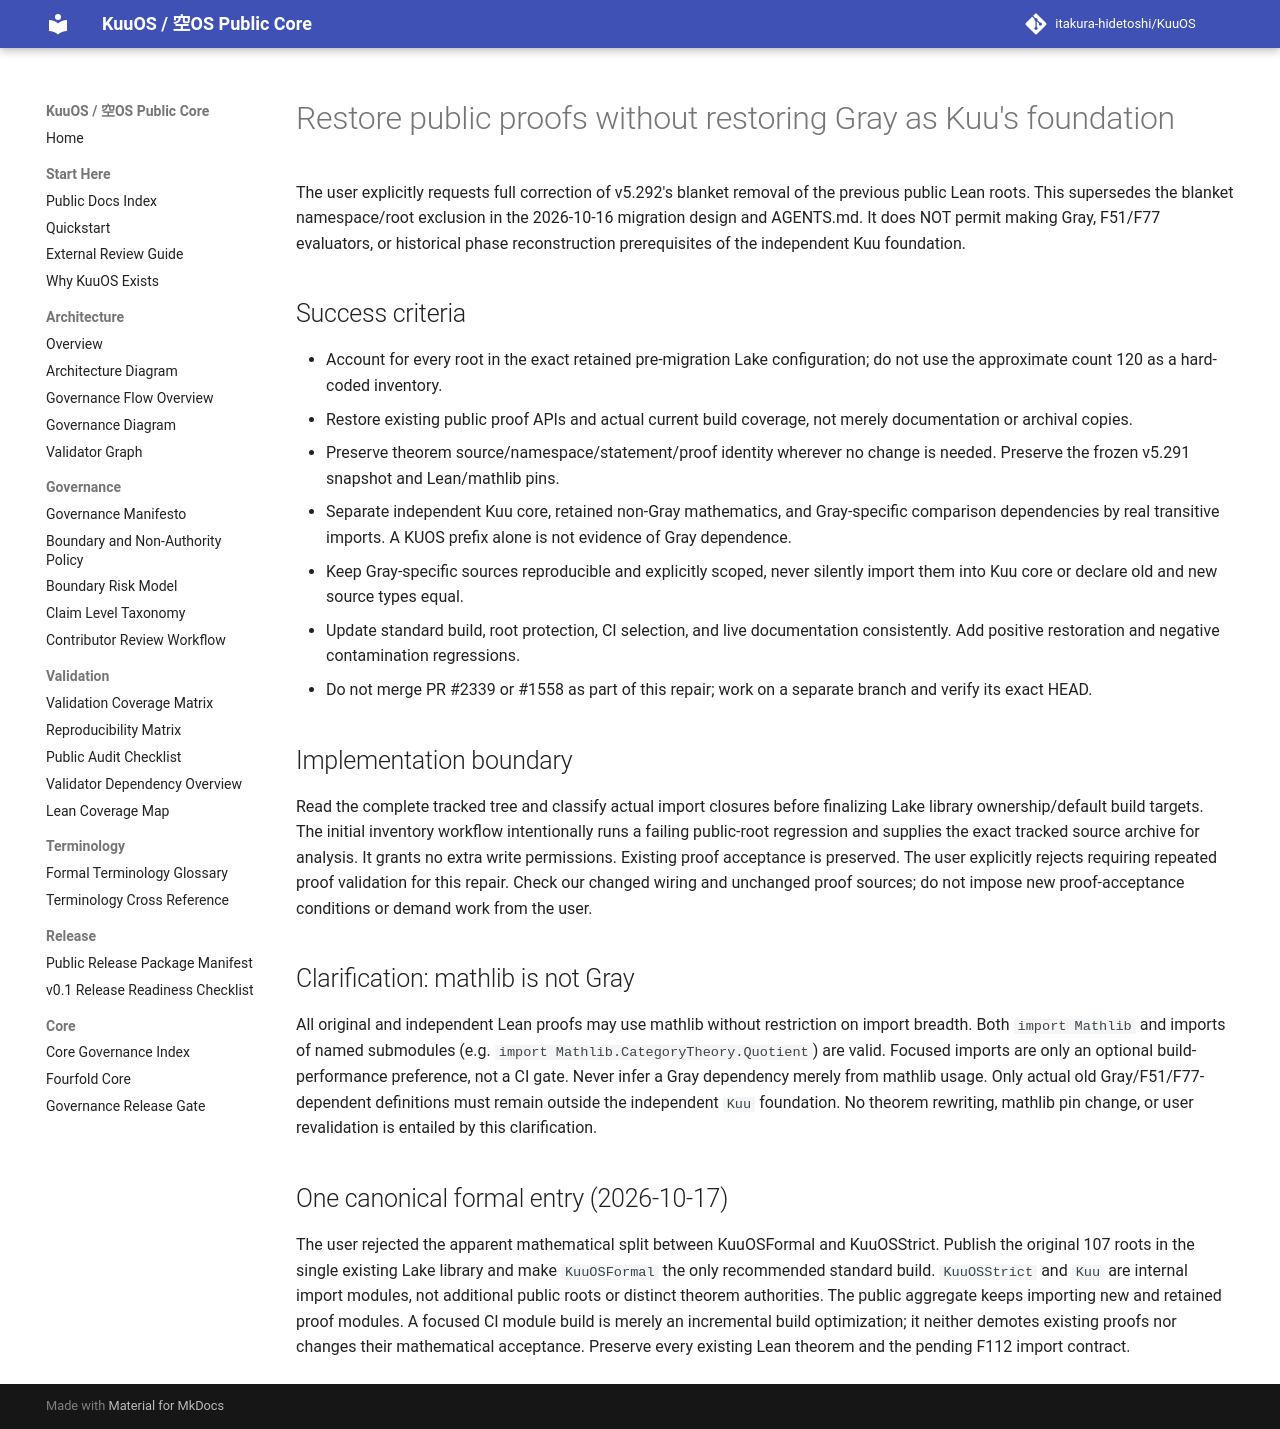

repository: itakura-hidetoshi/KuuOS · page: superpowers/specs/2026-10-17-public-proof-root-restoration-design/index.html · generator: mkdocs

# Restore public proofs without restoring Gray as Kuu's foundation

The user explicitly requests full correction of v5.292's blanket removal of the previous public Lean roots. This supersedes the blanket namespace/root exclusion in the 2026-10-16 migration design and AGENTS.md. It does NOT permit making Gray, F51/F77 evaluators, or historical phase reconstruction prerequisites of the independent Kuu foundation.

## Success criteria

- Account for every root in the exact retained pre-migration Lake configuration; do not use the approximate count 120 as a hard-coded inventory.
- Restore existing public proof APIs and actual current build coverage, not merely documentation or archival copies.
- Preserve theorem source/namespace/statement/proof identity wherever no change is needed. Preserve the frozen v5.291 snapshot and Lean/mathlib pins.
- Separate independent Kuu core, retained non-Gray mathematics, and Gray-specific comparison dependencies by real transitive imports. A KUOS prefix alone is not evidence of Gray dependence.
- Keep Gray-specific sources reproducible and explicitly scoped, never silently import them into Kuu core or declare old and new source types equal.
- Update standard build, root protection, CI selection, and live documentation consistently. Add positive restoration and negative contamination regressions.
- Do not merge PR #2339 or #1558 as part of this repair; work on a separate branch and verify its exact HEAD.

## Implementation boundary

Read the complete tracked tree and classify actual import closures before finalizing Lake library ownership/default build targets. The initial inventory workflow intentionally runs a failing public-root regression and supplies the exact tracked source archive for analysis. It grants no extra write permissions. Existing proof acceptance is preserved. The user explicitly rejects requiring repeated proof validation for this repair. Check our changed wiring and unchanged proof sources; do not impose new proof-acceptance conditions or demand work from the user.

## Clarification: mathlib is not Gray

All original and independent Lean proofs may use mathlib without restriction on import breadth. Both `import Mathlib` and imports of named submodules (e.g. `import Mathlib.CategoryTheory.Quotient`) are valid. Focused imports are only an optional build-performance preference, not a CI gate. Never infer a Gray dependency merely from mathlib usage. Only actual old Gray/F51/F77-dependent definitions must remain outside the independent `Kuu` foundation. No theorem rewriting, mathlib pin change, or user revalidation is entailed by this clarification.

## One canonical formal entry (2026-10-17)

The user rejected the apparent mathematical split between KuuOSFormal and KuuOSStrict. Publish the original 107 roots in the single existing Lake library and make `KuuOSFormal` the only recommended standard build. `KuuOSStrict` and `Kuu` are internal import modules, not additional public roots or distinct theorem authorities. The public aggregate keeps importing new and retained proof modules. A focused CI module build is merely an incremental build optimization; it neither demotes existing proofs nor changes their mathematical acceptance. Preserve every existing Lean theorem and the pending F112 import contract.
